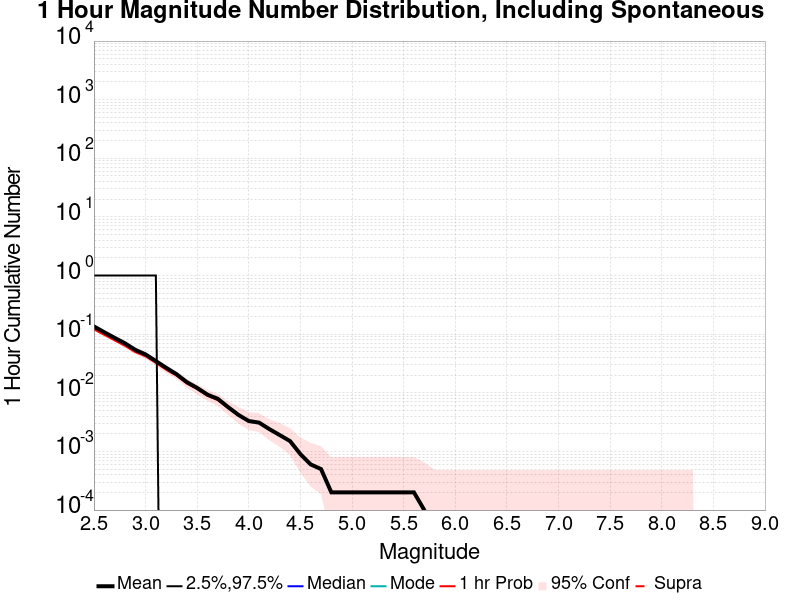

The data file committed next to this chart (first rows):
Mag, Mean, 2.5 %ile, 97.5 %ile, Median, Mode, 1 hr Probability, 1 hr Supra-Seis Prob
2.5, 0.1356, 0.0, 1.0, 0.0, 0.0, 0.1212, 0.0
2.6, 0.1081, 0.0, 1.0, 0.0, 0.0, 0.0975, 0.0
2.7, 0.0867, 0.0, 1.0, 0.0, 0.0, 0.0787, 0.0
2.8, 0.07, 0.0, 1.0, 0.0, 0.0, 0.0635, 0.0
2.9, 0.0542, 0.0, 1.0, 0.0, 0.0, 0.0496, 0.0
3.0, 0.0452, 0.0, 1.0, 0.0, 0.0, 0.042, 0.0
3.1, 0.0348, 0.0, 1.0, 0.0, 0.0, 0.0324, 0.0
3.2, 0.0267, 0.0, 0.0, 0.0, 0.0, 0.0248, 0.0
3.3, 0.0208, 0.0, 0.0, 0.0, 0.0, 0.0196, 0.0
3.4, 0.0152, 0.0, 0.0, 0.0, 0.0, 0.0144, 0.0
3.5, 0.0121, 0.0, 0.0, 0.0, 0.0, 0.0116, 0.0
3.6, 0.0093, 0.0, 0.0, 0.0, 0.0, 0.0089, 0.0
3.7, 0.0079, 0.0, 0.0, 0.0, 0.0, 0.0075, 0.0
3.8, 0.0057, 0.0, 0.0, 0.0, 0.0, 0.0055, 0.0
3.9, 0.0042, 0.0, 0.0, 0.0, 0.0, 0.0041, 0.0
4.0, 0.0033, 0.0, 0.0, 0.0, 0.0, 0.0033, 0.0
4.1, 0.0031, 0.0, 0.0, 0.0, 0.0, 0.0031, 0.0
4.2, 0.0024, 0.0, 0.0, 0.0, 0.0, 0.0024, 0.0
4.3, 0.0019, 0.0, 0.0, 0.0, 0.0, 0.0019, 0.0
4.4, 0.0015, 0.0, 0.0, 0.0, 0.0, 0.0015, 0.0
4.5, 9.0E-4, 0.0, 0.0, 0.0, 0.0, 9.0E-4, 0.0
4.6, 6.0E-4, 0.0, 0.0, 0.0, 0.0, 6.0E-4, 0.0
4.7, 5.0E-4, 0.0, 0.0, 0.0, 0.0, 5.0E-4, 0.0
4.8, 2.0E-4, 0.0, 0.0, 0.0, 0.0, 2.0E-4, 0.0
4.9, 2.0E-4, 0.0, 0.0, 0.0, 0.0, 2.0E-4, 0.0
5.0, 2.0E-4, 0.0, 0.0, 0.0, 0.0, 2.0E-4, 0.0
5.1, 2.0E-4, 0.0, 0.0, 0.0, 0.0, 2.0E-4, 0.0
5.2, 2.0E-4, 0.0, 0.0, 0.0, 0.0, 2.0E-4, 0.0
5.3, 2.0E-4, 0.0, 0.0, 0.0, 0.0, 2.0E-4, 0.0
5.4, 2.0E-4, 0.0, 0.0, 0.0, 0.0, 2.0E-4, 0.0
5.5, 2.0E-4, 0.0, 0.0, 0.0, 0.0, 2.0E-4, 0.0
5.6, 2.0E-4, 0.0, 0.0, 0.0, 0.0, 2.0E-4, 0.0
5.7, 1.0E-4, 0.0, 0.0, 0.0, 0.0, 1.0E-4, 0.0
5.8, 0.0, 0.0, 0.0, 0.0, 0.0, 0.0, 0.0
5.9, 0.0, 0.0, 0.0, 0.0, 0.0, 0.0, 0.0
6.0, 0.0, 0.0, 0.0, 0.0, 0.0, 0.0, 0.0
6.1, 0.0, 0.0, 0.0, 0.0, 0.0, 0.0, 0.0
6.2, 0.0, 0.0, 0.0, 0.0, 0.0, 0.0, 0.0
6.3, 0.0, 0.0, 0.0, 0.0, 0.0, 0.0, 0.0
6.4, 0.0, 0.0, 0.0, 0.0, 0.0, 0.0, 0.0
6.5, 0.0, 0.0, 0.0, 0.0, 0.0, 0.0, 0.0
6.6, 0.0, 0.0, 0.0, 0.0, 0.0, 0.0, 0.0
6.7, 0.0, 0.0, 0.0, 0.0, 0.0, 0.0, 0.0
6.8, 0.0, 0.0, 0.0, 0.0, 0.0, 0.0, 0.0
6.9, 0.0, 0.0, 0.0, 0.0, 0.0, 0.0, 0.0
7.0, 0.0, 0.0, 0.0, 0.0, 0.0, 0.0, 0.0
7.1, 0.0, 0.0, 0.0, 0.0, 0.0, 0.0, 0.0
7.2, 0.0, 0.0, 0.0, 0.0, 0.0, 0.0, 0.0
7.3, 0.0, 0.0, 0.0, 0.0, 0.0, 0.0, 0.0
7.4, 0.0, 0.0, 0.0, 0.0, 0.0, 0.0, 0.0
7.5, 0.0, 0.0, 0.0, 0.0, 0.0, 0.0, 0.0
7.6, 0.0, 0.0, 0.0, 0.0, 0.0, 0.0, 0.0
7.7, 0.0, 0.0, 0.0, 0.0, 0.0, 0.0, 0.0
7.8, 0.0, 0.0, 0.0, 0.0, 0.0, 0.0, 0.0
7.9, 0.0, 0.0, 0.0, 0.0, 0.0, 0.0, 0.0
8.0, 0.0, 0.0, 0.0, 0.0, 0.0, 0.0, 0.0
8.1, 0.0, 0.0, 0.0, 0.0, 0.0, 0.0, 0.0
8.2, 0.0, 0.0, 0.0, 0.0, 0.0, 0.0, 0.0
8.3, 0.0, 0.0, 0.0, 0.0, 0.0, 0.0, 0.0
8.4, 0.0, 0.0, 0.0, 0.0, 0.0, 0.0, 0.0
... 6 more rows
